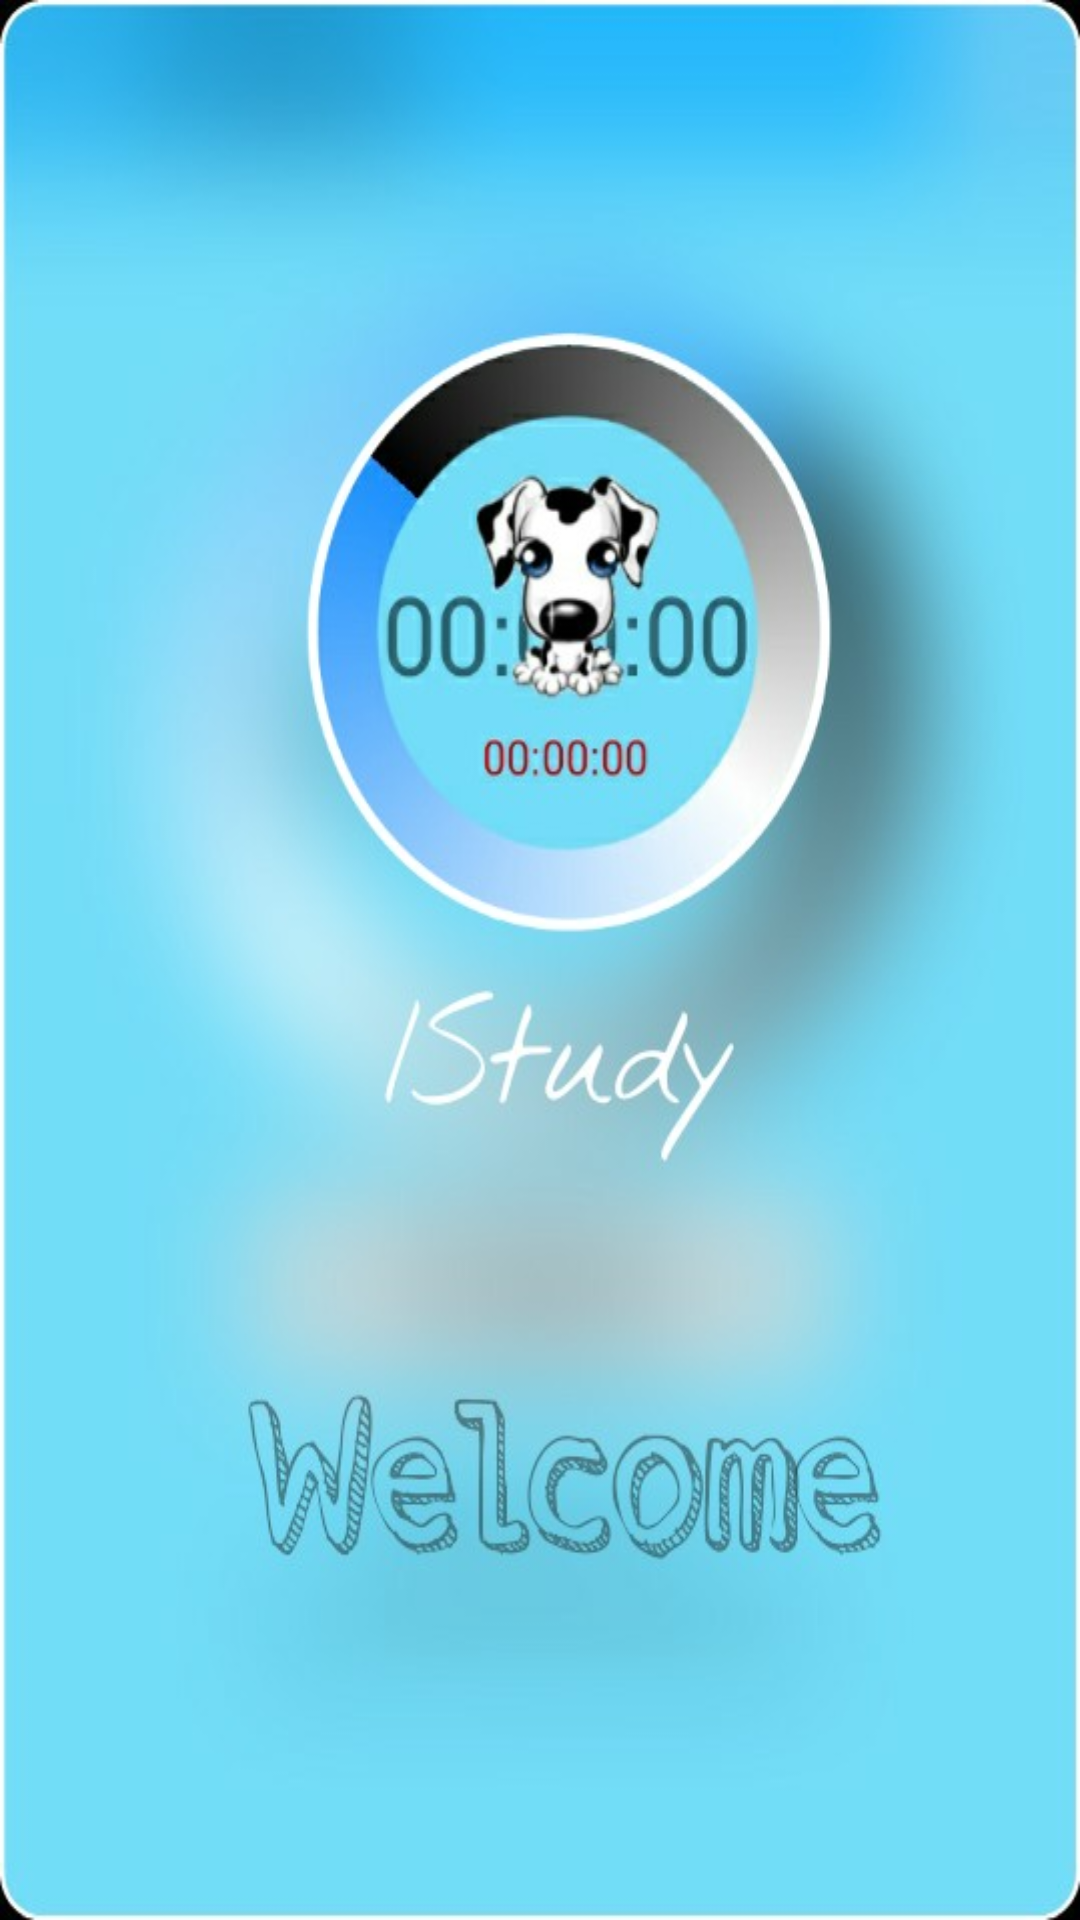

Android layout source for this screen:
<!-- AndroidManifest.xml: application theme AppTheme.NoActionBar -->
<!-- res/layout/activity_welcome.xml -->
<?xml version="1.0" encoding="utf-8"?>
<LinearLayout xmlns:android="http://schemas.android.com/apk/res/android"
    xmlns:tools="http://schemas.android.com/tools"
    android:layout_width="match_parent"
    android:layout_height="match_parent"
    android:paddingBottom="@dimen/activity_vertical_margin"
    android:orientation="vertical"
    android:paddingLeft="@dimen/activity_horizontal_margin"
    android:paddingRight="@dimen/activity_horizontal_margin"
    android:paddingTop="@dimen/activity_vertical_margin"
    android:background="@drawable/background_welcome"
    tools:context="com.example.sqh.test.WelcomeActivity">
</LinearLayout>
<!-- resources referenced by this layout -->
<resources>
  <!-- drawable background_welcome: jpg bitmap (drawable, 53060 bytes) -->
  <style name="AppTheme.NoActionBar">
          <item name="windowActionBar">false</item>
          <item name="windowNoTitle">true</item>
      </style>
</resources>
